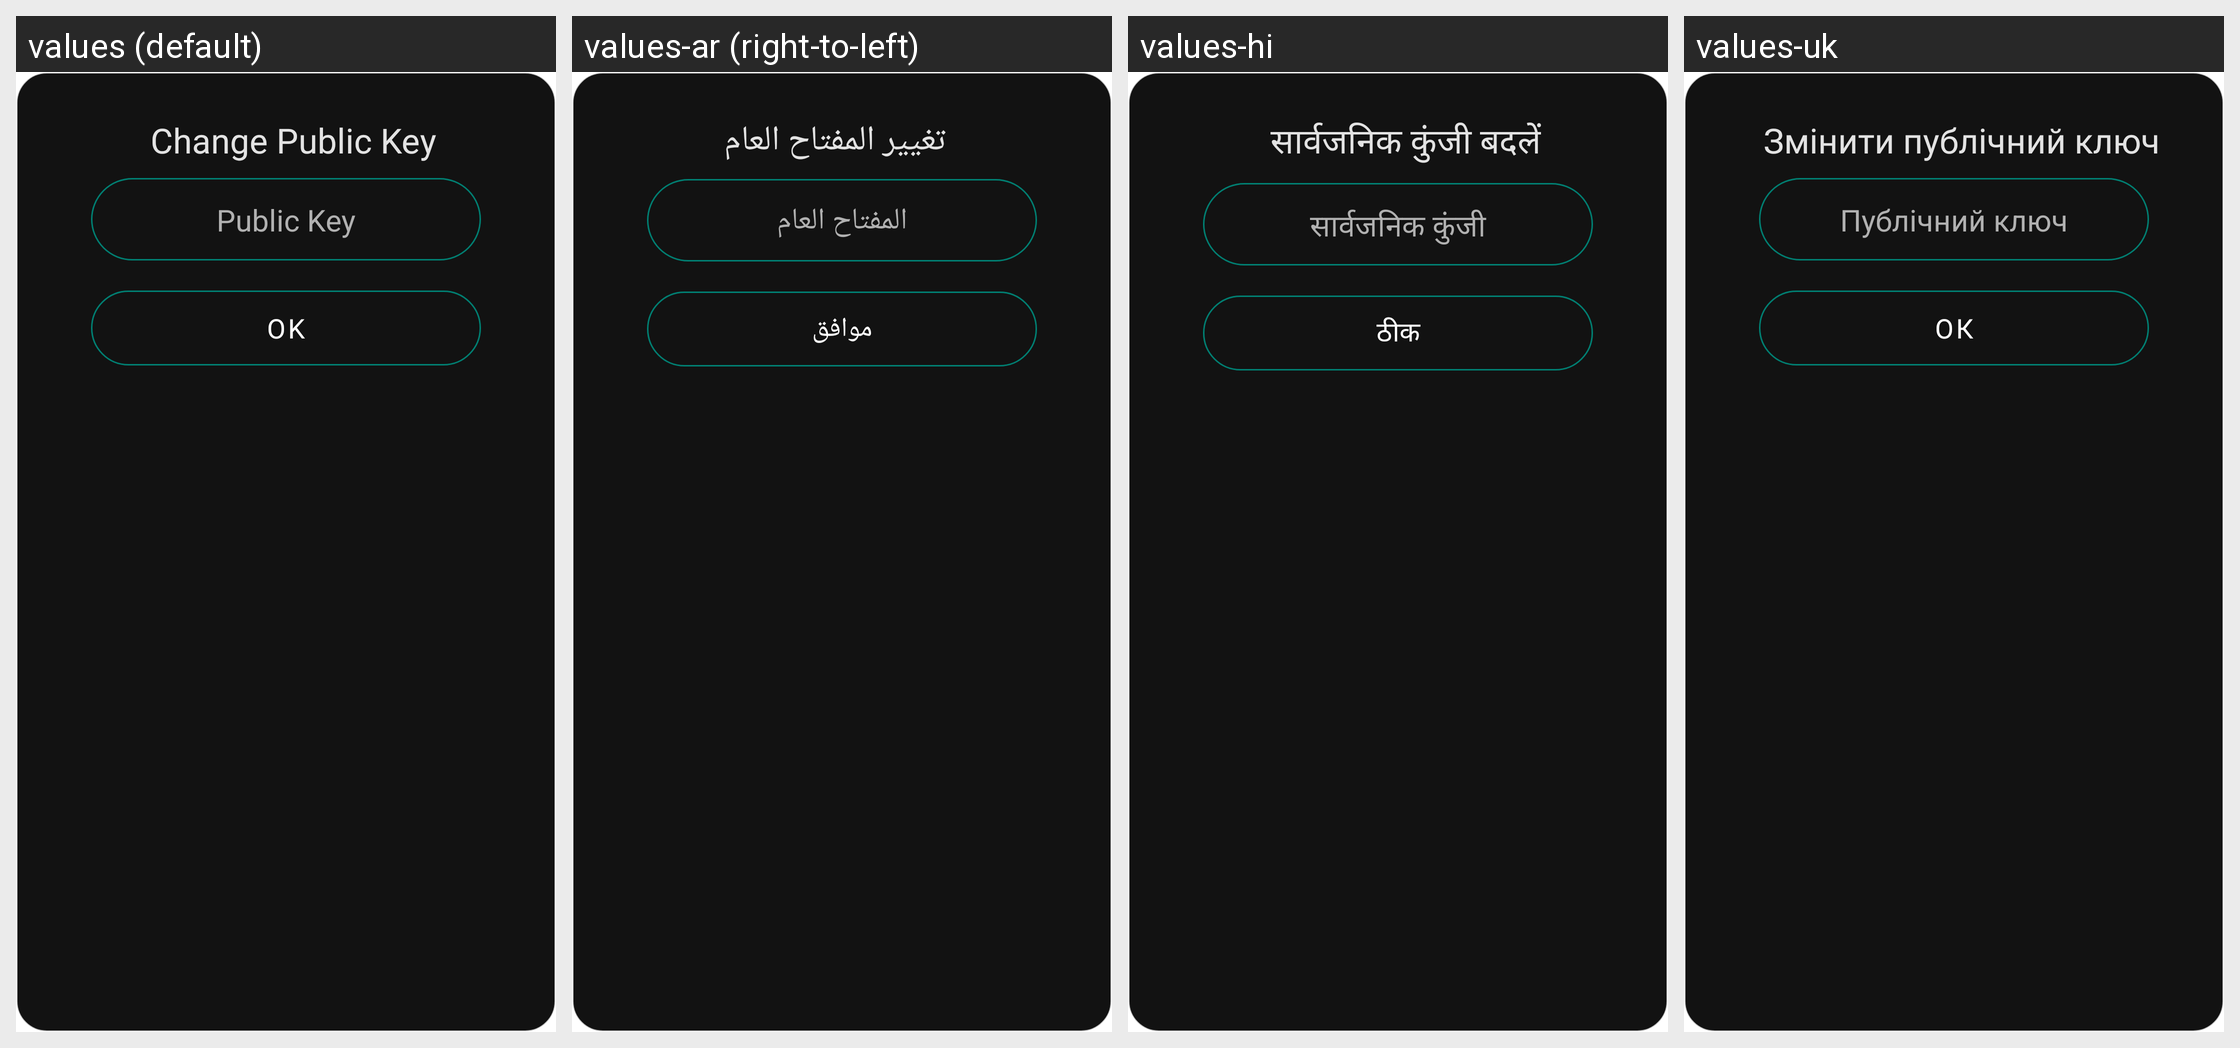

This grid shows one Android layout under several languages. Give, for every string resource on the screen, its name, the default text and each shown locale's text.
Android screen res/layout/dialog_contact_change_public_key.xml rendered under 4 locales, left to right: values (default), values-ar (right-to-left), values-hi, values-uk. Device: Nexus 5 (rendered at 1080×1920; each locale shown at half size, 540×960, under a caption strip naming it); theme AppTheme.
Other locales in the repository, not shown: values-de, values-es, values-fr, values-it, values-nb-rNO, values-pl, values-pt-rBR, values-ro, values-ru, values-zh.
Strings drawn on this screen, with the default value and each locale's value (text and hints the layout hard-codes, and strings that could not be matched under every locale, appear in the picture but are not listed):

enter_contact_public_key
  values: Change Public Key
  values-ar: تغيير المفتاح العام
  values-hi: सार्वजनिक कुंजी बदलें
  values-uk: Змінити публічний ключ

contact_public_key
  values: Public Key
  values-ar: المفتاح العام
  values-hi: सार्वजनिक कुंजी
  values-uk: Публічний ключ

button_ok
  values: OK
  values-ar: موافق
  values-hi: ठीक
  values-uk: ОК
